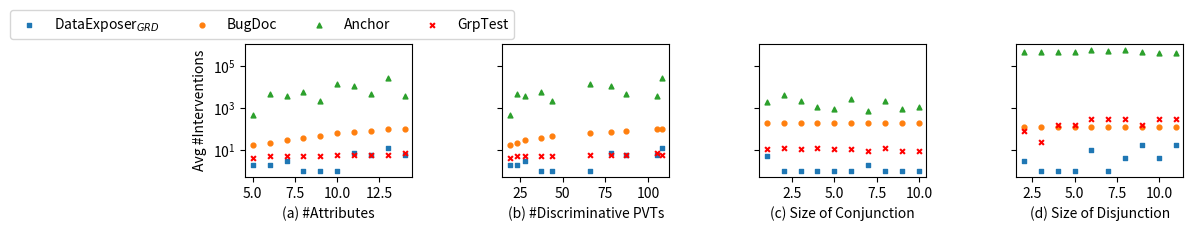
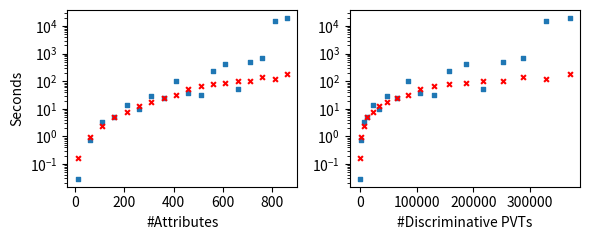

These charts were generated, in order, by the following Python code:
import matplotlib.pyplot as plt
import matplotlib
import  numpy as np
from matplotlib.ticker import MaxNLocator
from matplotlib.font_manager import FontProperties



diverging_horizontal = [19, 23, 28, 37, 44, 66, 78, 87, 105, 108]
attributes_horizontal = [5, 6, 7, 8, 9, 10, 11, 12, 13, 14]
exposer_attr = [2.0, 2.0, 3.0, 1.0, 1.0, 1.0, 7.0, 6.0, 12.0, 6.0]
bugdoc_attr = [18.0, 22.0, 30.0, 38.0, 46.0, 62.0, 70.0, 82.0, 98.0, 102.0]
anchor_attr = [448.0, 4863.0, 3878.0, 5702.0, 2303.0, 13774.0, 11703.0, 4503.0, 28291.0, 3903.0]
gt_attr = [4.0, 5.0, 5.0, 5.0, 5.0, 6.0, 6.0, 6.0, 6.0, 7.0]
exposer_diverging = [2.0, 2.0, 3.0, 1.0, 1.0, 1.0, 7.0, 6.0, 6.0, 12.0]
bugdoc_diverging = [18.0, 22.0, 30.0, 38.0, 46.0, 62.0, 70.0, 82.0, 102.0, 98.0]
anchor_diverging = [448.0, 4863.0, 3878.0, 5702.0, 2303.0, 13774.0, 11703.0, 4503.0, 3903.0, 28291.0]
gt_diverging = [4.0, 5.0, 5.0, 5.0, 5.0, 6.0, 6.0, 6.0, 7.0, 6.0]
conjunctions_horizontal = [1, 2, 3, 4, 5, 6, 7, 8, 9, 10]
exposer_conjunctions = [5, 1, 1, 1, 1, 1, 2, 1, 1, 1]
bugdoc_conjunctions = [200, 200, 200, 200, 200, 200, 200, 200, 200, 200]
anchor_conjunctions = [1903, 4103, 2103, 1103, 903, 2703, 703, 2303, 903, 1103]
gt_conjunctions = [11, 13, 11, 13, 11, 11, 9, 12, 9, 9]
disjunctions_horizontal = [2, 3, 4, 5, 6, 7, 8, 9, 10, 11]
exposer_disjunctions = [3, 1, 1, 1, 10, 1, 4, 18, 4, 18]
bugdoc_disjunctions = [132, 126, 126, 130, 130, 128, 128, 124, 126, 124]
anchor_disjunctions = [500503, 471372, 479972, 502703, 565703, 528303, 566903, 462766, 416966, 416966]
gt_disjunctions = [77, 24, 149, 149, 298, 298, 298, 149, 298, 298]
diverging_horizontal_time = [69, 1853, 6157, 12804, 22199, 33746, 48216, 65069, 84225, 106082, 130432, 157071, 186566, 217744, 252107, 288754, 329347, 370388]
attributes_horizontal_time = [10, 60, 110, 160, 210, 260, 310, 360, 410, 460, 510, 560, 610, 660, 710, 760, 810, 860]
exposer_attr_time = [0.029430866241455078, 0.7266449928283691, 3.234330177307129, 4.886771202087402, 13.783616065979004, 9.70192003250122, 28.15203595161438, 24.933053016662598, 104.19999694824219, 38.69125509262085, 30.80706810951233, 236.8483488559723, 425.32921290397644, 52.220191955566406, 497.4534101486206, 694.9491801261902, 15332.690306186676, 19598.287848234177]
gt_attr_time = [0.16323471069335938, 0.9372751712799072, 2.322911024093628, 5.261242866516113, 7.595234632492065, 12.380239009857178, 18.48108410835266, 24.965620040893555, 31.865647077560425, 53.49918603897095, 66.77600812911987, 80.55005288124084, 87.90629506111145, 104.62124395370483, 103.66580986976624, 138.5898938179016, 117.04100513458252, 184.0877969264984]
exposer_diverging_time = [0.029430866241455078, 0.7266449928283691, 3.234330177307129, 4.886771202087402, 13.783616065979004, 9.70192003250122, 28.15203595161438, 24.933053016662598, 104.19999694824219, 38.69125509262085, 30.80706810951233, 236.8483488559723, 425.32921290397644, 52.220191955566406, 497.4534101486206, 694.9491801261902, 15332.690306186676, 19598.287848234177]
gt_diverging_time = [0.16323471069335938, 0.9372751712799072, 2.322911024093628, 5.261242866516113, 7.595234632492065, 12.380239009857178, 18.48108410835266, 24.965620040893555, 31.865647077560425, 53.49918603897095, 66.77600812911987, 80.55005288124084, 87.90629506111145, 104.62124395370483, 103.66580986976624, 138.5898938179016, 117.04100513458252, 184.0877969264984]




_ , (ax1, ax2, ax3, ax4) = plt.subplots(1, 4,figsize=(12, 2.5), sharey=True)

ax1.scatter(attributes_horizontal, exposer_attr, color='#1f77b4', marker='s', s=12, label='DataExposer$_{GRD}$')
ax1.scatter(attributes_horizontal, bugdoc_attr, color='#ff7f0e', marker='o', s=12,label='BugDoc')
ax1.scatter(attributes_horizontal, anchor_attr, color='#2ca02c', marker='^', s=12,label='Anchor')
ax1.scatter(attributes_horizontal, gt_attr, color='#FF0000', marker='x', s=12,label='GrpTest')
ax1.set_xlabel('(a) #Attributes')
ax1.set_ylabel('Avg #Interventions')
ax1.set_yscale('log')
ax1.label_outer()

ax2.scatter(diverging_horizontal, exposer_diverging, color='#1f77b4', marker='s', s=12, label='DataExposer$_{GRD}$')
ax2.scatter(diverging_horizontal, bugdoc_diverging, color='#ff7f0e', marker='o', s=12,label='BugDoc')
ax2.scatter(diverging_horizontal, anchor_diverging, color='#2ca02c', marker='^', s=12,label='Anchor')
ax2.scatter(diverging_horizontal, gt_diverging, color='#FF0000', marker='x', s=12,label='GrpTest')
#ax2.set_xticks(np.arange(16, 118, 25))
#ax.set_yscale('log')
ax2.set_xlabel('(b) #Discriminative PVTs')
ax2.label_outer()



#=========================================================================


ax3.scatter(conjunctions_horizontal, exposer_conjunctions, color='#1f77b4', marker='s', s=12, label='DataExposer$_{GRD}$')
ax3.scatter(conjunctions_horizontal, bugdoc_conjunctions, color='#ff7f0e', marker='o', s=12,label='BugDoc')
ax3.scatter(conjunctions_horizontal, anchor_conjunctions, color='#2ca02c', marker='^', s=12,label='Anchor')
ax3.scatter(conjunctions_horizontal, gt_conjunctions, color='#FF0000', marker='x', s=12,label='GrpTest')
ax3.set_xlabel('(c) Size of Conjunction')
ax3.label_outer()



ax4.scatter(disjunctions_horizontal, exposer_disjunctions, color='#1f77b4', marker='s', s=12, label='DataExposer$_{GRD}$')
ax4.scatter(disjunctions_horizontal, bugdoc_disjunctions, color='#ff7f0e', marker='o', s=12,label='BugDoc')
ax4.scatter(disjunctions_horizontal, anchor_disjunctions, color='#2ca02c', marker='^', s=12,label='Anchor')
ax4.scatter(disjunctions_horizontal, gt_disjunctions, color='#FF0000', marker='x', s=12,label='GrpTest')
ax4.set_xlabel('(d) Size of Disjunction')
ax4.label_outer()
ax1.legend(loc='center', bbox_to_anchor=(0.1, 1.15), shadow=False, ncol=4)
plt.tight_layout()
plt.savefig("Figure8.pdf")



#=========================================================================
plt.figure(figsize=(6, 2.5))
ax = plt.subplot(1, 2, 1)
ax.scatter(attributes_horizontal_time[:], exposer_attr_time[:], color='#1f77b4', marker='s', s=12, label='DataExposer$_{GRD}$')
# ax.scatter(attributes_horizontal, bugdoc_attr, color='#ff7f0e', marker='o', s=12,label='BugDoc')
# ax.scatter(attributes_horizontal, anchor_attr, color='#2ca02c', marker='^', s=12,label='Anchor')
ax.scatter(attributes_horizontal_time[:], gt_attr_time[:], color='#FF0000', marker='x', s=12,label='GrpTest')
ax.set_xlabel('#Attributes')
ax.set_ylabel('Seconds')
ax.set_yscale('log')

ax = plt.subplot(1, 2, 2, sharey=ax)
ax.scatter(diverging_horizontal_time[:], exposer_diverging_time[:], color='#1f77b4', marker='s', s=12, label='DataExposer$_{GT}$')
# ax.scatter(diverging_horizontal, bugdoc_diverging, color='#ff7f0e', marker='o', s=12,label='BugDoc')
# ax.scatter(diverging_horizontal, anchor_diverging, color='#2ca02c', marker='^', s=12,label='Anchor')
ax.scatter(diverging_horizontal_time[:], gt_diverging_time[:], color='#FF0000', marker='x', s=12,label='GrpTest')
ax.set_xlabel('#Discriminative PVTs')
#ax.set_xticks(np.arange(16, 118, 25))
ax.set_yscale('log')
#ax.legend(loc='center', bbox_to_anchor=(0.1, 1.15), shadow=False, ncol=2)
plt.tight_layout()
plt.savefig("scalability.pdf")
